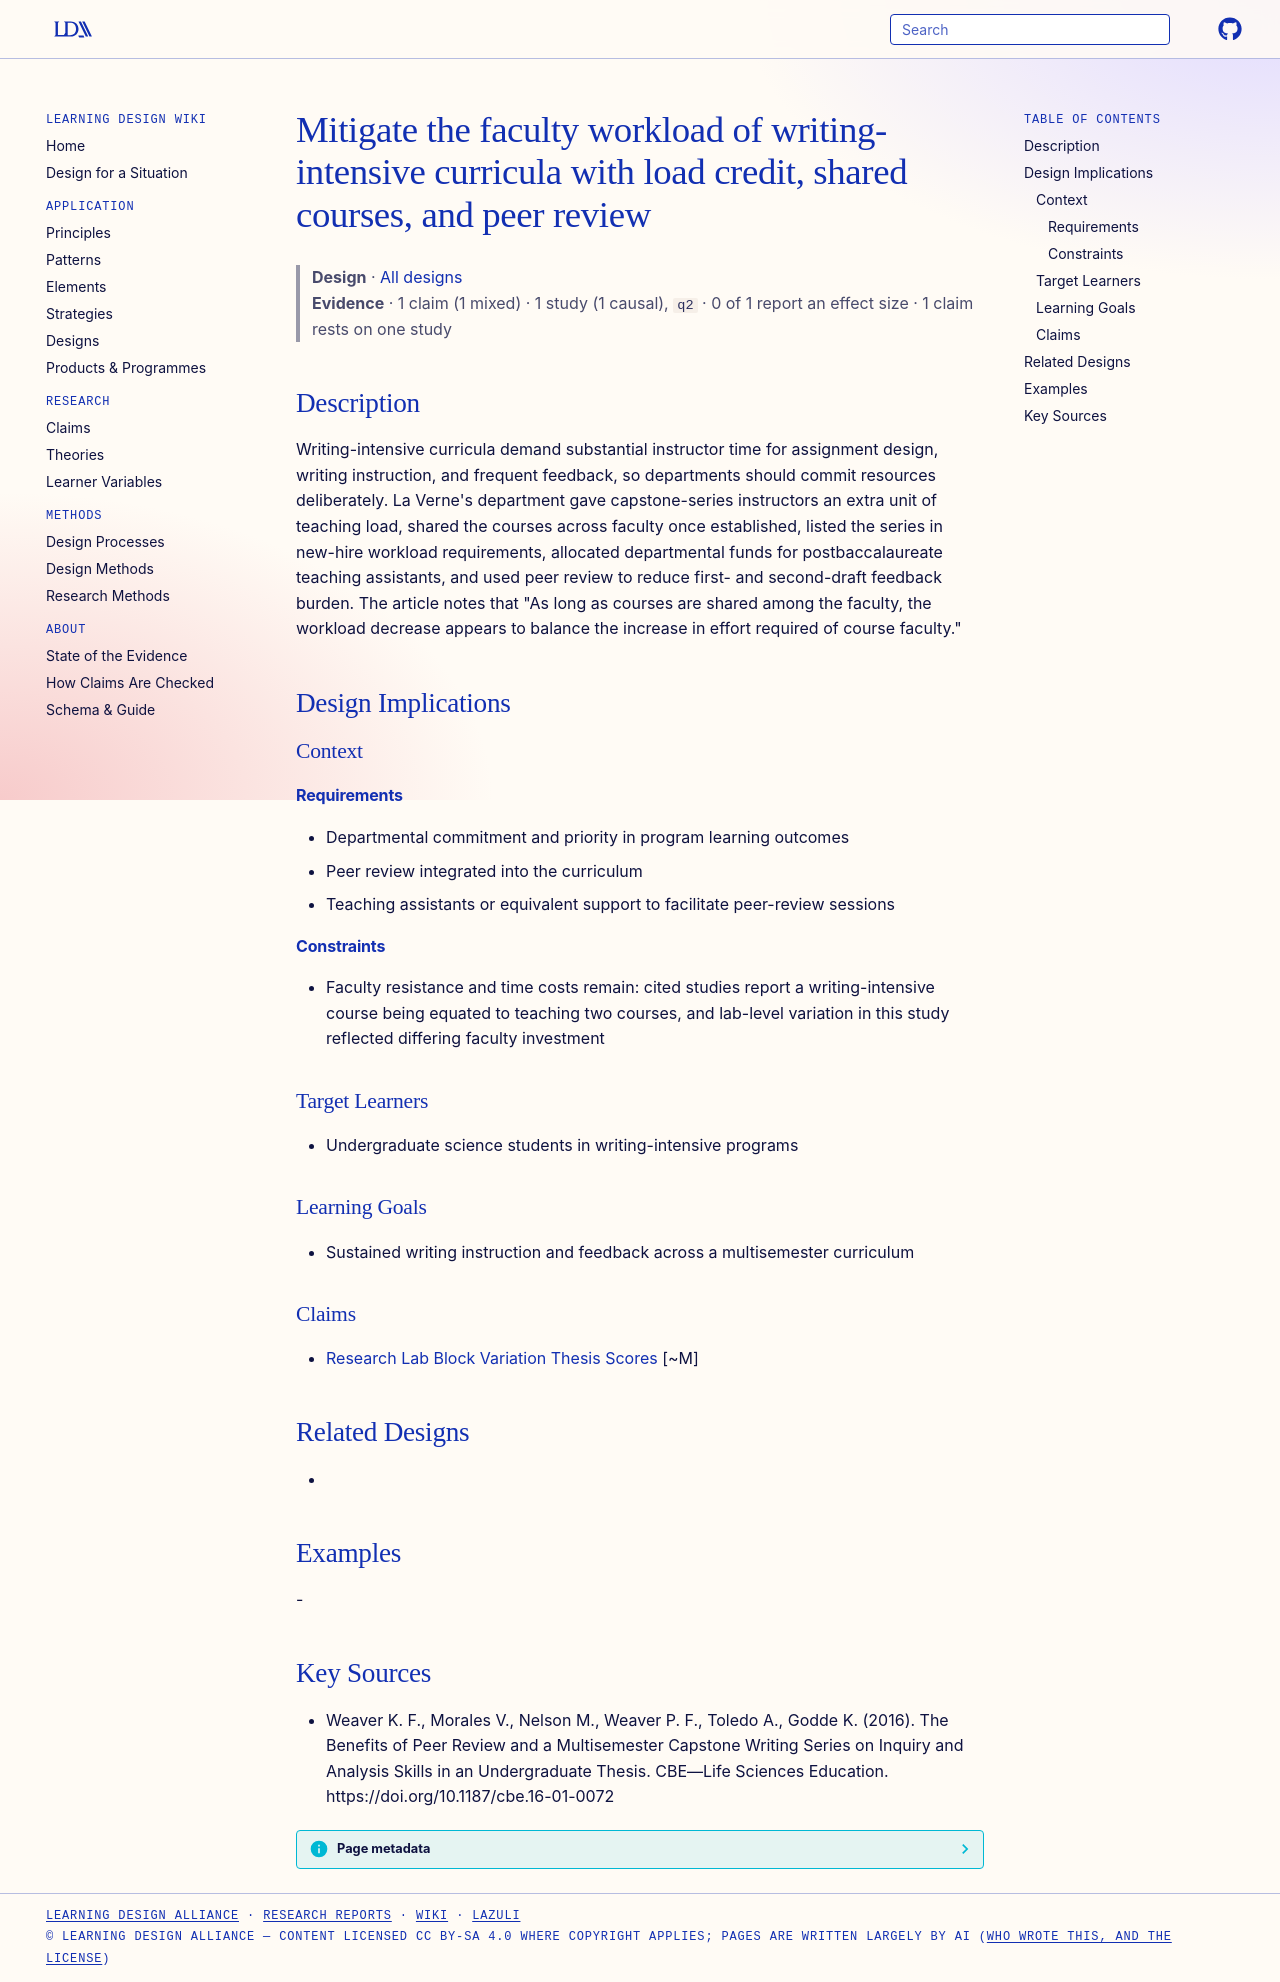

repository: Learning-Design-Alliance/learning-wiki · page: designs/workload-mitigation-writing-intensive-courses/index.html · generator: mkdocs

---
type: design
id: workload-mitigation-writing-intensive-courses
title: Mitigate the faculty workload of writing-intensive curricula with load credit, shared courses, and peer review
description: Writing-intensive curricula demand substantial instructor time for assignment design, writing instruction, and frequent feedback, so departments should commit resources deliberately.
status: review
generated:
  by: "process:settle-candidates"
  at: 2026-11-10
sources:
  - id: weaver-k-f-2016
    resource: "https://doi.org/10.1187/cbe.16-01-0072"
    title: "Weaver K. F., Morales V., Nelson M., Weaver P. F., Toledo A., Godde K. (2016). The Benefits of Peer Review and a Multisemester Capstone Writing Series on Inquiry and Analysis Skills in an Undergraduate Thesis. CBE—Life Sciences Education. https://doi.org/10.1187/cbe.16-01-0072"
    author: Weaver K. F., Morales V., Nelson M., Weaver P. F., Toledo A., Godde K
---

# Mitigate the faculty workload of writing-intensive curricula with load credit, shared courses, and peer review

> **Design** · [All designs](index.md)
> **Evidence** · 1 claim (1 mixed) · 1 study (1 causal), `q2` · 0 of 1 report an effect size · 1 claim rests on one study

## Description
Writing-intensive curricula demand substantial instructor time for assignment design, writing instruction, and frequent feedback, so departments should commit resources deliberately. La Verne's department gave capstone-series instructors an extra unit of teaching load, shared the courses across faculty once established, listed the series in new-hire workload requirements, allocated departmental funds for postbaccalaureate teaching assistants, and used peer review to reduce first- and second-draft feedback burden. The article notes that "As long as courses are shared among the faculty, the workload decrease appears to balance the increase in effort required of course faculty."

## Design Implications

### Context
#### Requirements
- Departmental commitment and priority in program learning outcomes
- Peer review integrated into the curriculum
- Teaching assistants or equivalent support to facilitate peer-review sessions
#### Constraints
- Faculty resistance and time costs remain: cited studies report a writing-intensive course being equated to teaching two courses, and lab-level variation in this study reflected differing faculty investment

### Target Learners
- Undergraduate science students in writing-intensive programs

### Learning Goals
- Sustained writing instruction and feedback across a multisemester curriculum

### Claims
- [Research Lab Block Variation Thesis Scores](../claims/research-lab-block-variation-thesis-scores.md) [~M]

## Related Designs
- 

## Examples
-

## Key Sources
- Weaver K. F., Morales V., Nelson M., Weaver P. F., Toledo A., Godde K. (2016). The Benefits of Peer Review and a Multisemester Capstone Writing Series on Inquiry and Analysis Skills in an Undergraduate Thesis. CBE—Life Sciences Education. https://doi.org/10.1187/cbe.16-01-0072
